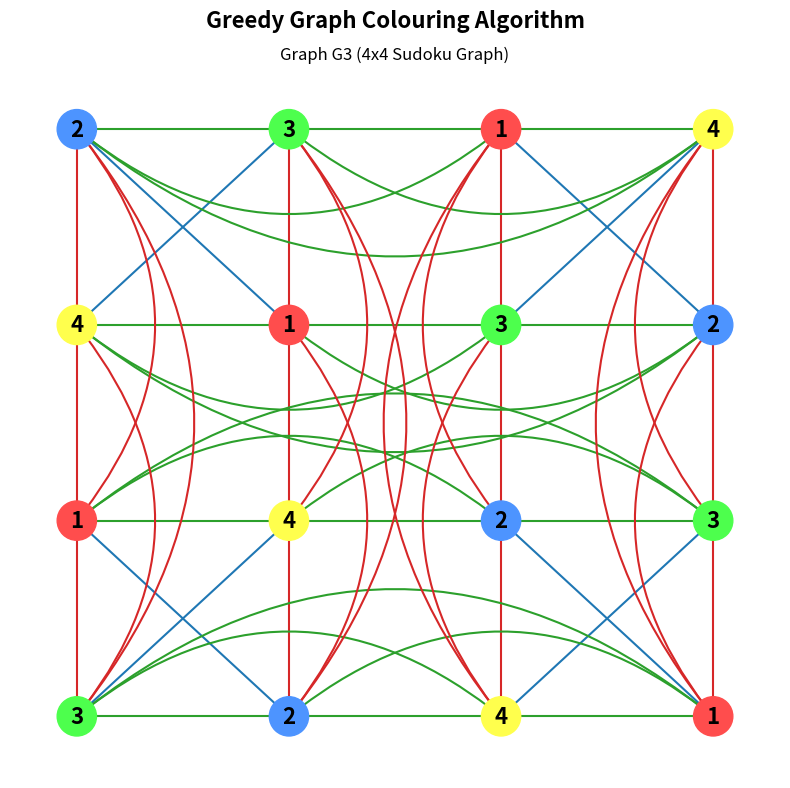

Python code for this plot:
import networkx as nx
import matplotlib.pyplot as plt

def apply_greedy_coloring(G, title, fixed_map=None):
    print(f"\n--- Coloring Trace for {title} ---")

    color_names = {
        0: 'Red',
        1: 'Blue',
        2: 'Green',
        3: 'Yellow'
    }
    color_hex = {
        0: '#FF4D4D',
        1: '#4D94FF',
        2: '#4DFF4D',
        3: '#FFFF4D'
    }
    sudoku_to_color_id = {'1': 0, '2': 1, '3': 2, '4': 3}
    def custom_strategy(graph, colors):
        if fixed_map:
            for node, val in fixed_map.items():
                colors[node] = sudoku_to_color_id[val]
        fixed_nodes = [n for n in graph.nodes() if fixed_map and n in fixed_map]
        rest_nodes = [n for n in graph.nodes() if fixed_map is None or n not in fixed_map]

        for node in fixed_nodes + rest_nodes:
            yield node

    color_dict = nx.greedy_color(G, strategy=custom_strategy)

    for node in sorted(G.nodes()):
        c_id = color_dict[node]
        c_name = color_names.get(c_id, f'Color-{c_id}')
        print(f"Vertex {node} -> assigned {c_name}")
    node_colors = [color_hex.get(color_dict[node], '#CCCCCC') for node in G.nodes()]
    chromatic_num = max(color_dict.values()) + 1
    print(f">> Minimal Chromatic Number achieved: {chromatic_num}")

    return node_colors, color_dict

G3 = nx.Graph()
for r in range(4):
    for c in range(4):
        G3.add_node((r, c))

row_straight, row_curved = [], []
col_straight, col_curved = [], []
block_edges = []

for r1 in range(4):
    for c1 in range(4):
        for r2 in range(4):
            for c2 in range(4):
                if (r1, c1) < (r2, c2):
                    if r1 == r2:
                        if abs(c1 - c2) == 1:
                            row_straight.append(((r1, c1), (r2, c2)))
                        else:
                            row_curved.append(((r1, c1), (r2, c2)))
                    elif c1 == c2:
                        if abs(r1 - r2) == 1:
                            col_straight.append(((r1, c1), (r2, c2)))
                        else:
                            col_curved.append(((r1, c1), (r2, c2)))
                    elif (r1 // 2 == r2 // 2) and (c1 // 2 == c2 // 2):
                        block_edges.append(((r1, c1), (r2, c2)))

G3.add_edges_from(row_straight + row_curved + col_straight + col_curved + block_edges)
pos3 = {(r, c): (c, -r) for r in range(4) for c in range(4)}

fixed_map = {
    (0, 2): '1',
    (1, 1): '1',
    (2, 2): '2'
}

colors_G3, cdict_G3 = apply_greedy_coloring(G3, "Graph G3 (Sudoku Graph)", fixed_map=fixed_map)

sudoku_number_map = {0: '1', 1: '2', 2: '3', 3: '4'}
labels_G3 = {node: sudoku_number_map.get(cdict_G3[node], '?') for node in G3.nodes()}

fig, ax = plt.subplots(figsize=(8, 8))
fig.suptitle("Greedy Graph Colouring Algorithm", fontsize=16, fontweight='bold')
ax.set_title("Graph G3 (4x4 Sudoku Graph)")


nx.draw_networkx_edges(G3, pos3, ax=ax, edgelist=row_straight, edge_color='#2ca02c', width=1.5)
nx.draw_networkx_edges(G3, pos3, ax=ax, edgelist=col_straight, edge_color='#d62728', width=1.5)
nx.draw_networkx_edges(G3, pos3, ax=ax, edgelist=block_edges, edge_color='#1f77b4', width=1.5)

G_directed = nx.DiGraph(G3)
for u, v in row_curved:
    rad = 0.4 if u[0] < 2 else -0.4
    nx.draw_networkx_edges(G_directed, pos3, ax=ax, edgelist=[(u, v)],
                           edge_color='#2ca02c', width=1.5,
                           connectionstyle=f"arc3,rad={rad}",
                           arrows=True, arrowstyle='-')

for u, v in col_curved:
    rad = -0.4 if u[1] < 2 else 0.4
    nx.draw_networkx_edges(G_directed, pos3, ax=ax, edgelist=[(u, v)],
                           edge_color='#d62728', width=1.5,
                           connectionstyle=f"arc3,rad={rad}",
                           arrows=True, arrowstyle='-')

nx.draw_networkx_nodes(G3, pos3, ax=ax, node_color=colors_G3, node_size=800)
nx.draw_networkx_labels(G3, pos3, labels=labels_G3, ax=ax, font_size=16, font_weight='bold')

ax.axis('off')
plt.tight_layout()
plt.show()
